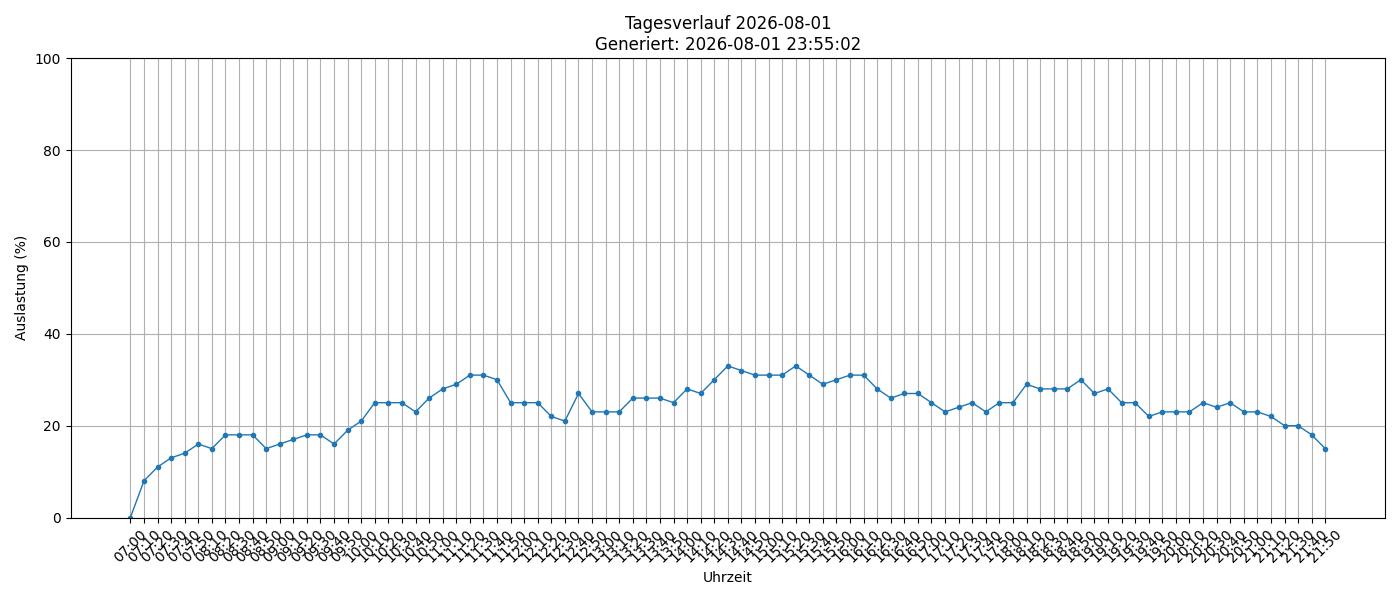

Values plotted in this chart, from the file beside it:
timestamp, load_percent
2026-08-01 07:00:02, 0
2026-08-01 07:10:01, 8
2026-08-01 07:20:01, 11
2026-08-01 07:30:01, 13
2026-08-01 07:40:01, 14
2026-08-01 07:50:01, 16
2026-08-01 08:10:02, 15
2026-08-01 08:20:01, 18
2026-08-01 08:30:01, 18
2026-08-01 08:40:01, 18
2026-08-01 08:50:01, 15
2026-08-01 09:00:01, 16
2026-08-01 09:10:01, 17
2026-08-01 09:20:01, 18
2026-08-01 09:30:01, 18
2026-08-01 09:40:01, 16
2026-08-01 09:50:01, 19
2026-08-01 10:00:01, 21
2026-08-01 10:10:01, 25
2026-08-01 10:20:01, 25
2026-08-01 10:30:01, 25
2026-08-01 10:40:01, 23
2026-08-01 10:50:01, 26
2026-08-01 11:00:01, 28
2026-08-01 11:10:01, 29
2026-08-01 11:20:01, 31
2026-08-01 11:30:01, 31
2026-08-01 11:40:02, 30
2026-08-01 11:50:01, 25
2026-08-01 12:00:01, 25
2026-08-01 12:10:01, 25
2026-08-01 12:20:01, 22
2026-08-01 12:30:01, 21
2026-08-01 12:40:01, 27
2026-08-01 12:50:01, 23
2026-08-01 13:00:01, 23
2026-08-01 13:10:01, 23
2026-08-01 13:20:01, 26
2026-08-01 13:30:01, 26
2026-08-01 13:40:01, 26
2026-08-01 13:50:01, 25
2026-08-01 14:00:01, 28
2026-08-01 14:10:01, 27
2026-08-01 14:20:02, 30
2026-08-01 14:30:01, 33
2026-08-01 14:40:01, 32
2026-08-01 14:50:01, 31
2026-08-01 15:00:01, 31
2026-08-01 15:10:01, 31
2026-08-01 15:20:01, 33
2026-08-01 15:30:02, 31
2026-08-01 15:40:02, 29
2026-08-01 15:50:02, 30
2026-08-01 16:00:01, 31
2026-08-01 16:10:01, 31
2026-08-01 16:20:01, 28
2026-08-01 16:30:01, 26
2026-08-01 16:40:01, 27
2026-08-01 16:50:01, 27
2026-08-01 17:00:01, 25
... 29 more rows
